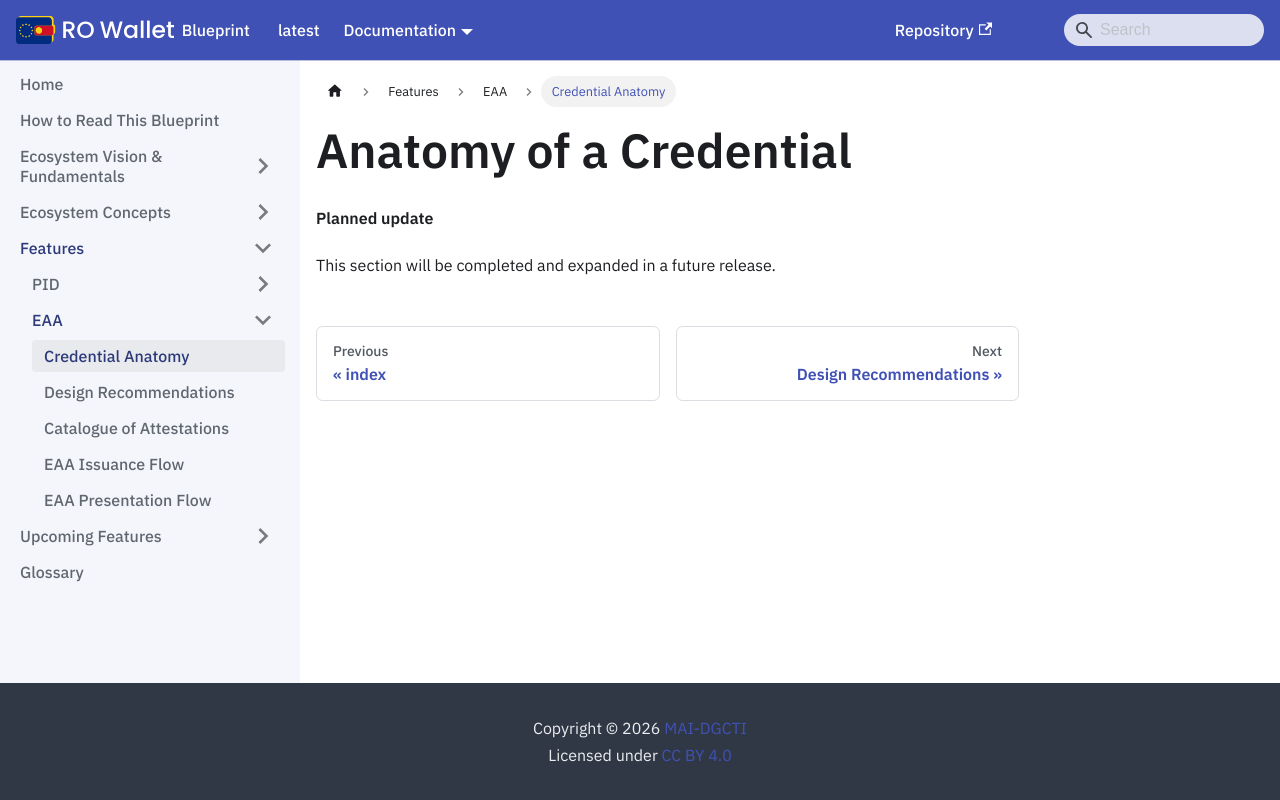

repository: Ministerul-Afacerilor-Interne/rowallet-blueprint · page: content/features/EAA/credential-anatomy/index.html · generator: docusaurus

---
format: md
---
<!-- RO modification: Anatomy of a Credential -->
# Anatomy of a Credential

<!-- Removed in RO Wallet -- not part of this release; the chapter follows in a later release -->

**Planned update**

This section will be completed and expanded in a future release.
